Run: headless pygame with SDL's dummy video driver; simulated clock (each Clock.tick advances the game by its frame time, no real sleeping); random seed 0; keys injected as events and as key.get_pressed() state; mouse plan: one left click at the window centre at the start of phase 2, then a move to the lower-right quarter at the start of phase 3.
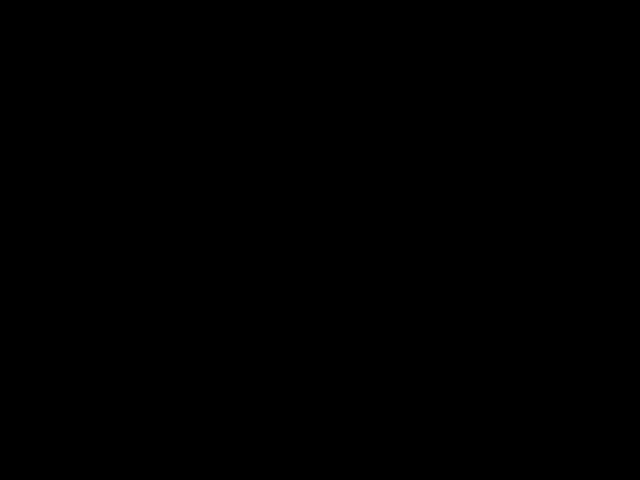
Frame 1 of 4 · flips 1–60 · no input
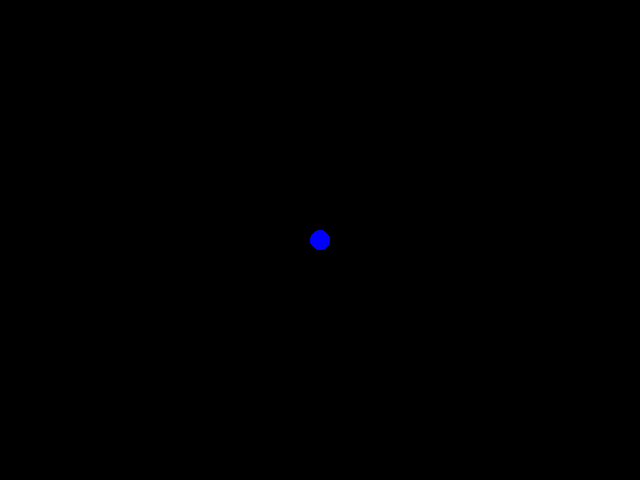
Frame 2 of 4 · flips 61–180 · clicked the window centre · tapped SPACE, RETURN · held RIGHT (→), D
Frame 3 of 4 · flips 181–300 · moved the mouse to the lower-right quarter · held DOWN (↓), S · screen unchanged from frame 2, image omitted
Frame 4 of 4 · flips 301–420 · held LEFT (←), A, UP (↑), W · screen unchanged from frame 3, image omitted

The pygame program that drew these frames:

import pygame

def main():
    pygame.init()
    screen = pygame.display.set_mode((640, 480))
    pygame.display.set_caption("Mini Paint")
    clock = pygame.time.Clock()

    color = (0, 0, 255)
    radius = 10
    mode = "draw"
    start_pos = None
    last_pos = None

    running = True
    while running:
        for event in pygame.event.get():
            if event.type == pygame.QUIT:
                running = False

            elif event.type == pygame.KEYDOWN:
                if event.key == pygame.K_ESCAPE:
                    running = False
                elif event.key == pygame.K_r:
                    color = (255, 0, 0)
                    mode = "draw"
                elif event.key == pygame.K_g:
                    color = (0, 255, 0)
                    mode = "draw"
                elif event.key == pygame.K_b:
                    color = (0, 0, 255)
                    mode = "draw"
                elif event.key == pygame.K_e:
                    mode = "erase"
                elif event.key == pygame.K_c:
                    mode = "circle"
                elif event.key == pygame.K_w:
                    mode = "rect"
                elif event.key == pygame.K_SPACE:
                    screen.fill((0, 0, 0))

            elif event.type == pygame.MOUSEBUTTONDOWN:
                if event.button == 1:
                    radius = max(1, radius - 1)
                elif event.button == 3:
                    radius = min(50, radius + 1)
                elif event.button == 2:
                    start_pos = event.pos

            elif event.type == pygame.MOUSEBUTTONUP:
                if start_pos:
                    end_pos = event.pos
                    if mode == "rect":
                        rect = pygame.Rect(start_pos, (end_pos[0] - start_pos[0],
                                                       end_pos[1] - start_pos[1]))
                        pygame.draw.rect(screen, color, rect, 3)
                    elif mode == "circle":
                        dx = end_pos[0] - start_pos[0]
                        dy = end_pos[1] - start_pos[1]
                        r = int((dx ** 2 + dy ** 2) ** 0.5)
                        pygame.draw.circle(screen, color, start_pos, r, 3)
                    start_pos = None
                last_pos = None  # сбрасываем после отпускания

            elif event.type == pygame.MOUSEMOTION:
                if pygame.mouse.get_pressed()[0] and mode in ("draw", "erase"):
                    color_draw = (0, 0, 0) if mode == "erase" else color
                    if last_pos:
                        pygame.draw.line(screen, color_draw, last_pos, event.pos, radius * 2)
                    pygame.draw.circle(screen, color_draw, event.pos, radius)
                    last_pos = event.pos
                else:
                    last_pos = None

        pygame.display.flip()
        clock.tick(60)

    pygame.quit()

main()
